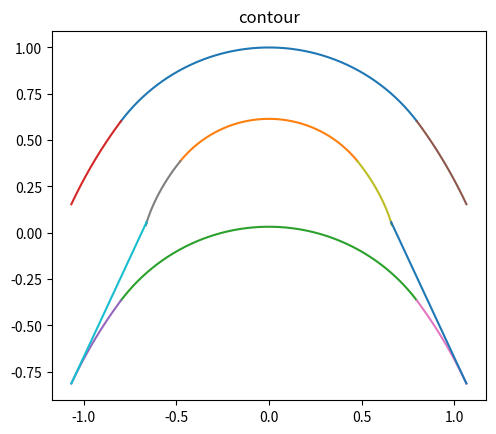

Source code (Python):
# -*- coding: utf-8 -*-
'''
The MIT License (MIT)
Copyright (c) 2017 Seiji Arther Murakami

Permission is hereby granted, free of charge, to any person obtaining a copy of this software and associated documentation files (the "Software"), to deal in the Software without restriction, including without limitation the rights to use, copy, modify, merge, publish, distribute, sublicense, and/or sell copies of the Software, and to permit persons to whom the Software is furnished to do so, subject to the following conditions:

The above copyright notice and this permission notice shall be included in all copies or substantial portions of the Software.

THE SOFTWARE IS PROVIDED "AS IS", WITHOUT WARRANTY OF ANY KIND, EXPRESS OR IMPLIED, INCLUDING BUT NOT LIMITED TO THE WARRANTIES OF MERCHANTABILITY, FITNESS FOR A PARTICULAR PURPOSE AND NONINFRINGEMENT. IN NO EVENT SHALL THE AUTHORS OR COPYRIGHT HOLDERS BE LIABLE FOR ANY CLAIM, DAMAGES OR OTHER LIABILITY, WHETHER IN AN ACTION OF CONTRACT, TORT OR OTHERWISE, ARISING FROM, OUT OF OR IN CONNECTION WITH THE SOFTWARE OR THE USE OR OTHER DEALINGS IN THE SOFTWARE.

This program was based on below papers
1 - NACA RM L52B06, APPLICATION OF SUPERSONIC VORTEX-FLOW THEORY TO THE DESIGN OF SUPERSONIC IMPULSE COMPRESSOROR TURBINE-BLADE SECTIONS
2 - DESIGN OF TURBINE BLADES SUITABLE FOR SUPERSONIC RELATIVE INLET VELOCITIES AND THE INVESTIGATION OF THEIR PERFORMANCE IN CASCADES:	PART I-THEORY AND DESIGN
3 - DESIGN OF TURBINE BLADES SUITABLE FOR SUPERSONIC RELATIVE INLET VELOCITIES AND THE INVESTIGATION OF THEIR PERFORMANCE IN CASCADES:	PART 11-EXPERIMENTS, RESULTS AND DISCUSSION
4 - NASA TN D-4421, ANALYTICAL INVESTIGATION OF SUPERSONIC TURBOMACHINERY BLADING: I - Computer Program for Blading Design
5 - NASA TN D-4422, ANALYTICAL INVESTIGATION OF SUPERSONIC TURBOMACHINERY BLADING: II - Analysis of Impulse Turbine-Blade Sections
'''

import math
import matplotlib.pyplot as plt
import numpy as np
from scipy.interpolate import interp1d
from scipy import integrate
from scipy import optimize

plt.close('all')


# Characteristic line function

class Blade():
    def __init__(self, gamma, mach_in, mach_out, beta_in, vo, vu, vl):
        """ Supersonic Impulse turbine wing class
        Args:
            gamma (float) : specific heat ratio
            mach_in (float) : inlet mach number
            mach_out (float) : outlet mach number
            beta_in (float) : flow angle outside blade passage [deg]
            vo (float) : outlet Prandtle-Meyer angle [deg]
            vu (float) : upper surface of blade Prandtle-Meyer angle [deg]
            vl (float) : lower surface of blade Prandtle-Meyer angle [deg]
        """
        print('Initializing parameter...')
        self.gamma = gamma
        self.mach_in = mach_in
        self.mach_out = mach_out
        self.beta_in = beta_in
        self.vo = vo
        self.vu = vu
        self.vl = vl
        self.Rstar_min = np.sqrt((self.gamma - 1)/(self.gamma + 1))
        self.const = self.chara_line(1)
        vi = int(round(self.get_Pr(mach_in)))
        self.vi = vi
        b1 = 1 + (gamma - 1) / 2 * (mach_out ** 2)
        b2 = 1 + (gamma - 1) / 2 * (mach_in ** 2)
        b3 = (gamma + 1) / (2 * (gamma - 1))
        beta_out_rad = - np.arccos(mach_in / mach_out * ((b1 / b2) ** b3) * np.cos(np.deg2rad(beta_in)))
        beta_out = np.rad2deg(beta_out_rad)
        self.beta_out = beta_out
        self.total_turn_ang = self.beta_in - self.beta_out
        self.alpha_lower_in = beta_in - (vi - vl)
        self.alpha_lower_out = beta_out + (vo - vl)
        self.alpha_upper_in = beta_in - (vu - vi)
        self.alpha_upper_out = beta_out + (vu - vo)
        self.shift = 0

        self.mach_upper = self.get_mach_from_prandtle_meyer(self.vu)
        self.mach_lower = self.get_mach_from_prandtle_meyer(self.vl)

        # Prandtle-Meyer angle limitation
        self.vlmin = 0
        self.vlmax = self.vi
        self.vumin = self.vi
        self.vumax = np.rad2deg((math.pi/2) * (np.sqrt((self.gamma + 1)/(self.gamma - 1)) - 1))

        self.Rstar_l = self.get_Ru(self.vl)
        self.Rstar_u = self.get_Ru(self.vu)

        print("Inlet Mach num = %.1f, Outlet Mach num = %.1f" % (mach_in, mach_out))
        print("Upeer Mach num = %.1f, Lower Mach num = %.1f" % (self.mach_upper, self.mach_lower))
        print("Inlet Prandtle-Meyer angle = %.1f [deg], Outlet Prandtle-Meyer angle = %.1f [deg]" % (self.vi, self.vo))
        print("Upper Prandtle-Meyer angle = %.1f [deg], Lower Prandtle-Meyer angle = %.1f [deg]" % (self.vu, self.vl))
        print("alpha lower in = %.1f [deg], alpha lower out = %.1f [deg]" % (self.alpha_lower_in, self.alpha_lower_out))
        print("alpha upper in = %.1f [deg], alpha upper out = %.1f [deg]" % (self.alpha_upper_in, self.alpha_upper_out))
        print("beta in = %.1f [deg], beta out = %.1f [deg]" % (self.beta_in, self.beta_out))
        print("total turn angle = %.1f [deg]" % (self.total_turn_ang))
        print("== Prandtle-Meyer angle limitation ==")
        print("upper max = %.2f, upper min = %.2f, lower max = %.2f, lower min = %.2f" % (self.vumax, self.vumin, self.vlmax, self.vlmin))
        print("R* lower = %.2f, R* upper = %.2f" % (self.Rstar_l, self.Rstar_u))

    # if Rstar value is less than self.Rstar_min, if will give math error
    def chara_line(self, Rstar):

        fai = 0.5 * (np.sqrt((self.gamma + 1)/(self.gamma - 1)) * np.arcsin((self.gamma - 1) / Rstar**2 - self.gamma) + np.arcsin((self.gamma + 1) * Rstar**2 - self.gamma))

        return fai

    def chara_x(self, Rstar, theta):
        return Rstar * np.sin(theta)

    def chara_y(self, Rstar, theta):
        return Rstar * np.cos(theta)

    # draws 2 characteristic lines. the angle starts from v1(compression wave) and v2(expansion wave).
    def draw_lines(self, v1, v2):

        v1 = np.deg2rad(v1)
        v2 = np.deg2rad(v2)

        counter = 1000
        i = np.arange(counter)
        Rstar = self.Rstar_min + i / counter
        Rstar = Rstar[Rstar < 1]
        theta1 = (self.chara_line(Rstar) - self.const) + v1
        theta2 = -(self.chara_line(Rstar) - self.const) + v2
        x0 = self.chara_x(Rstar, theta1)
        y0 = self.chara_y(Rstar, theta1)
        x1 = self.chara_x(Rstar, theta2)
        y1 = self.chara_y(Rstar, theta2)

        num = 360
        theta = np.arange(0, num)
        R_x = - np.sin(np.deg2rad(theta))
        R_y = np.cos(np.deg2rad(theta))
        R_x_min = - np.sin(np.deg2rad(theta)) * self.Rstar_min
        R_y_min = np.cos(np.deg2rad(theta)) * self.Rstar_min

        plt.plot(x0, y0)
        plt.plot(x1, y1)
        plt.plot(R_x, R_y)
        plt.plot(R_x_min, R_y_min)
        plt.xlim(-1, 1)
        plt.ylim(-1, 1)
        plt.gca().set_aspect('equal', adjustable='box')
        plt.show()

    def plot_chara(self, angle, step):

        counter = 1000
        i = np.arange(counter)
        Rstar = self.Rstar_min + i / counter
        Rstar = Rstar[Rstar < 1]
        fai = self.chara_line(Rstar)
        for j in range(0, angle, step):
            x1 = self.chara_x(Rstar, fai - self.const + np.deg2rad(j))
            y1 = self.chara_y(Rstar, fai - self.const + np.deg2rad(j))
            x2 = self.chara_x(Rstar, - (fai - self.const - np.deg2rad(j)))
            y2 = self.chara_y(Rstar, - (fai - self.const - np.deg2rad(j)))

            plt.plot(x1, y1, "r")
            plt.plot(x2, y2, "k")
        plt.xlim(-1, 1)
        plt.ylim(-1, 1)
        plt.gca().set_aspect('equal', adjustable='box')
        plt.show()

    # top arc angle is 0
    # v1 must be smaller than v2
    def get_R(self, v1, v2):

        v1 = math.radians(v1)
        v2 = math.radians(v2)
        Rstar = 1.0	 # initial Rstar
        param = []
        temp_x = 1
        temp_y = 1
        myu_check = math.radians(90)

        # this for is very stupid. intersecting angle is always half the delta
        for num in range(1, 10):  # decimal precision of Rstar
            while(1):
                theta1 = (self.chara_line(Rstar) - self.const) + v1
                theta2 = -(self.chara_line(Rstar) - self.const) + v2
                x0 = self.chara_x(Rstar, theta1)
                y0 = self.chara_y(Rstar, theta1)
                x1 = self.chara_x(Rstar, theta2)
                y1 = self.chara_y(Rstar, theta2)
                # print(Rstar, math.degrees(theta1), math.degrees(theta2), x0, x1)
                # print("R* = %.5f,\ttheta1 = %.5f,\ttheta2 = %.5f,\tx0 = %.5f,\tx1 = %.5f" % (Rstar, math.degrees(theta1), math.degrees(theta2), x0, x1))

                if (x0 == x1) and (y0 == y1):
                    myu_check = 0
                    break
                elif x1 - x0 < 0:
                    myu_check = np.arctan2(temp_y - y1, temp_x - x1)
                    # if myu_check == 0:
                    #     print(theta1, theta2)
                    temp_x = x1
                    temp_y = y1
                    Rstar += 1.0/(10**num)

                    break
                else:
                    Rstar -= 1.0/(10**num)

                    if Rstar < self.Rstar_min:
                        Rstar += 1.0/(10**num)
                        break

            if (x0 == x1) and (y0 == y1):
                break

        param.append(Rstar)
        param.append(x0)
        param.append(y0)
        param.append(myu_check)
        return param

    def get_myu(self, M):
        return np.arcsin(1/M)

    def get_Mstar(self, Rstar):
        return 1/Rstar

    def get_mach(self, Mstar):
        return np.sqrt((2 * Mstar**2)/((self.gamma + 1) - (self.gamma - 1) * Mstar**2))

    def get_Ru(self, vu):
        return self.get_R(-vu, vu)[0]

    def make_circular_arcs(self):
        """ make concentric circular arcs """
        alpha_l = np.arange(90 + self.alpha_lower_in, 90 + self.alpha_lower_out, - 0.1)
        self.lower_arc_x = self.Rstar_l * np.cos(np.deg2rad(alpha_l))
        self.lower_arc_y = self.Rstar_l * np.sin(np.deg2rad(alpha_l))
        alpha_u = np.arange(90 + self.alpha_upper_in, 90 + self.alpha_upper_out, - 0.1)
        self.upper_arc_x = self.Rstar_u * np.cos(np.deg2rad(alpha_u))
        self.upper_arc_y = self.Rstar_u * np.sin(np.deg2rad(alpha_u))

        self.lower_arc_x_shift = self.lower_arc_x
        self.lower_arc_y_shift = self.shift + self.lower_arc_y

    def make_upper_convex(self):
        """ make upper convex curve """
        xtmp = 0
        ytmp = self.get_Ru(self.vu)
        x, y = [], []
        for num in range(0, int(round((self.alpha_upper_in + self.beta_in - 90)*2))):
            Xstar_b = xtmp
            Ystar_b = ytmp
            Rstar, Xstar_a, Ystar_a, myu_check = self.get_R(-self.vu, self.vu - num)
            myu = self.get_myu(self.get_mach(self.get_Mstar(Rstar)))
            a1 = math.tan(myu + math.radians(num/2.0))
            b1 = Ystar_a - a1 * Xstar_a
            a2 = math.tan(math.radians(num/2.0))
            b2 = Ystar_b - a2 * Xstar_b
            xtmp = ((b2 - b1) / (a1 - a2))
            ytmp = xtmp * a2 + b2
            rotx, roty = self.rotate(xtmp, ytmp, self.alpha_upper_in)

            x += [(rotx)]
            y += [(roty)]

        self.upper_convex_in_x = x
        self.upper_convex_in_y = y
        self.upper_convex_in_x_end = x[-1]
        self.upper_convex_in_y_end = y[-1]

        xtmp = 0
        ytmp = self.get_Ru(self.vu)
        x, y = [], []
        for num in range(0, int(round((- self.alpha_upper_out - self.beta_out - 90)*2))):
            Xstar_b = xtmp
            Ystar_b = ytmp
            Rstar, Xstar_a, Ystar_a, myu_check = self.get_R(-self.vu, self.vu - num)
            myu = self.get_myu(self.get_mach(self.get_Mstar(Rstar)))
            a1 = math.tan(myu + math.radians(num/2.0))
            b1 = Ystar_a - a1 * Xstar_a
            a2 = math.tan(math.radians(num/2.0))
            b2 = Ystar_b - a2 * Xstar_b
            xtmp = ((b2 - b1) / (a1 - a2))
            ytmp = xtmp * a2 + b2
            rotx, roty = self.rotate(-xtmp, ytmp, self.alpha_upper_out)

            x += [(rotx)]
            y += [(roty)]

        self.upper_convex_out_x = x
        self.upper_convex_out_y = y
        self.upper_convex_out_x_end = x[-1]
        self.upper_convex_out_y_end = y[-1]

    def make_lower_concave(self):
        """ make lower concave curve """
        xtmp = - np.sin(np.deg2rad(self.vl))
        ytmp = np.cos(np.deg2rad(self.vl))
        x, y = [], []
        for num in range(self.vl, self.vi*2):
            Xstar_b = xtmp
            Ystar_b = ytmp
            Rstar, Xstar_a, Ystar_a, myu_check = self.get_R(-num, self.vl)
            myu = self.get_myu(self.get_mach(self.get_Mstar(Rstar)))
            a1 = np.tan(- myu + np.deg2rad(num / 2.0))
            b1 = Ystar_a - a1 * Xstar_a
            a2 = np.tan(np.deg2rad(num / 2.0))
            b2 = Ystar_b - a2 * Xstar_b
            xtmp = ((b2 - b1) / (a1 - a2))
            ytmp = xtmp * a2 + b2
            rotx, roty = self.rotate(xtmp, ytmp, self.alpha_lower_in)

            x += [(rotx)]
            y += [(roty)]

        self.lower_concave_in_x = x
        self.lower_concave_in_y = y
        self.lower_concave_in_x_end = x[-1]
        self.lower_concave_in_y_end = y[-1]
        self.lower_concave_in_x_shift = x
        self.lower_concave_in_y_shift = np.array(y) + self.shift

        xtmp = - np.sin(np.deg2rad(self.vl))
        ytmp = np.cos(np.deg2rad(self.vl))
        x, y = [], []
        for num in range(self.vl, self.vo*2):
            Xstar_b = xtmp
            Ystar_b = ytmp
            Rstar, Xstar_a, Ystar_a, myu_check = self.get_R(-num, self.vl)
            myu = self.get_myu(self.get_mach(self.get_Mstar(Rstar)))
            a1 = np.tan(- myu + np.deg2rad(num / 2.0))
            b1 = Ystar_a - a1 * Xstar_a
            a2 = np.tan(np.deg2rad(num / 2.0))
            b2 = Ystar_b - a2 * Xstar_b
            xtmp = ((b2 - b1) / (a1 - a2))
            ytmp = xtmp * a2 + b2
            rotx, roty = self.rotate(-xtmp, ytmp, self.alpha_lower_out)

            x += [(rotx)]
            y += [(roty)]

        self.lower_concave_out_x = x
        self.lower_concave_out_y = y
        self.lower_concave_out_x_end = x[-1]
        self.lower_concave_out_y_end = y[-1]
        self.lower_concave_out_x_shift = x
        self.lower_concave_out_y_shift = np.array(y) + self.shift

    def make_upper_straight_line(self):
        """ make upper straight line """
        targetx = self.lower_concave_in_x_end
        x = self.upper_convex_in_x_end
        y = self.upper_convex_in_y_end
        targety = np.tan(np.deg2rad(self.beta_in)) * targetx + y - np.tan(np.deg2rad(self.beta_in)) * x
        self.upper_straight_in_x = [targetx, x]
        self.upper_straight_in_y = [targety, y]
        self.shift = - abs(self.lower_concave_in_y_end - targety)

        targetx = self.lower_concave_out_x_end
        x = self.upper_convex_out_x_end
        y = self.upper_convex_out_y_end
        targety = np.tan(np.deg2rad(self.beta_out)) * targetx + y - np.tan(np.deg2rad(self.beta_out)) * x
        self.upper_straight_out_x = [targetx, x]
        self.upper_straight_out_y = [targety, y]

    def get_Q(self, Rlstar, Rustar):

        Mlstar = 1 / Rlstar
        Mustar = 1 / Rustar

        Mach = lambda Mach: (((self.gamma+1) / 2 - (self.gamma-1) * Mach**2 / 2)**(1 / (self.gamma - 1)))/Mach

        Q1 = Mlstar * Mustar / (Mustar - Mlstar)
        Q2 = integrate.quad(Mach, Mlstar, Mustar)

        Q = Q1 * Q2[0]

        return Q

    def get_Gstar(self, vl, vu, theta_in):

        Ae = 0
        Rlstar = self.get_Ru(vl)
        Rustar = self.get_Ru(vu)
        Q = self.get_Q(Rlstar, Rustar)

        Astar = (Rlstar - Rustar) / Q

        print(Astar)

        # Gstar = Ae/Astar * Q * (Rl - Ru) / math.cos(theta_in)
        print("daradara")

    def rotate(self, x, y, angle):

        theta = np.deg2rad(angle)
        a = np.array(((np.cos(theta), -np.sin(theta)),
                      (np.sin(theta), np.cos(theta))))
        b = np.array((x, y))
        return np.dot(a, b)

    def get_Pr(self, Mach):

        Mstar = (((self.gamma + 1) / 2 * Mach**2) / (1 + (self.gamma - 1) / 2 * Mach**2))**0.5
        tmp1 = math.pi/4 * (math.sqrt((self.gamma + 1)/(self.gamma - 1)) - 1)
        tmp2 = self.chara_line(1/Mstar)

        Pr = math.degrees(tmp1 + tmp2)

        return Pr

    def get_mach_from_prandtle_meyer(self, v1):
        mach0 = 1.0

        def func(mach, v1):
            return self.get_Pr(mach) - v1

        sol = optimize.root(func, mach0, args=(v1))
        mach = sol.x[0]
        return mach

    def plot_contour(self):
        """ Plot contour """
        plt.figure()
        plt.plot(self.lower_arc_x, self.lower_arc_y)
        plt.plot(self.upper_arc_x, self.upper_arc_y)
        plt.plot(self.lower_arc_x_shift, self.lower_arc_y_shift)
        plt.plot(self.lower_concave_in_x, self.lower_concave_in_y)
        plt.plot(self.lower_concave_in_x_shift, self.lower_concave_in_y_shift)
        plt.plot(self.lower_concave_out_x, self.lower_concave_out_y)
        plt.plot(self.lower_concave_out_x_shift, self.lower_concave_out_y_shift)
        plt.plot(self.upper_convex_in_x, self.upper_convex_in_y)
        plt.plot(self.upper_convex_out_x, self.upper_convex_out_y)
        plt.plot(self.upper_straight_in_x, self.upper_straight_in_y)
        plt.plot(self.upper_straight_out_x, self.upper_straight_out_y)
        # plt.plot([],[], color='k', label="test")
        plt.gca().set_aspect('equal', adjustable='box')
        plt.title("contour")
        # plt.legend(loc="best")
        # plt.grid()
        plt.show()

if __name__ == "__main__":

    gamma = 1.4
    mach_in = 1.5
    mach_out = 1.5
    vout = 12
    vl = 0
    vu = 26

    beta_in = 65

    print("Design Supersonic Turbine")

    f = Blade(gamma, mach_in, mach_out, beta_in, vout, vu, vl)

    f.make_circular_arcs()
    f.make_lower_concave()
    f.make_upper_convex()
    f.make_upper_straight_line()
    f.make_circular_arcs()
    f.make_lower_concave()

    f.plot_contour()
    print("finish")
